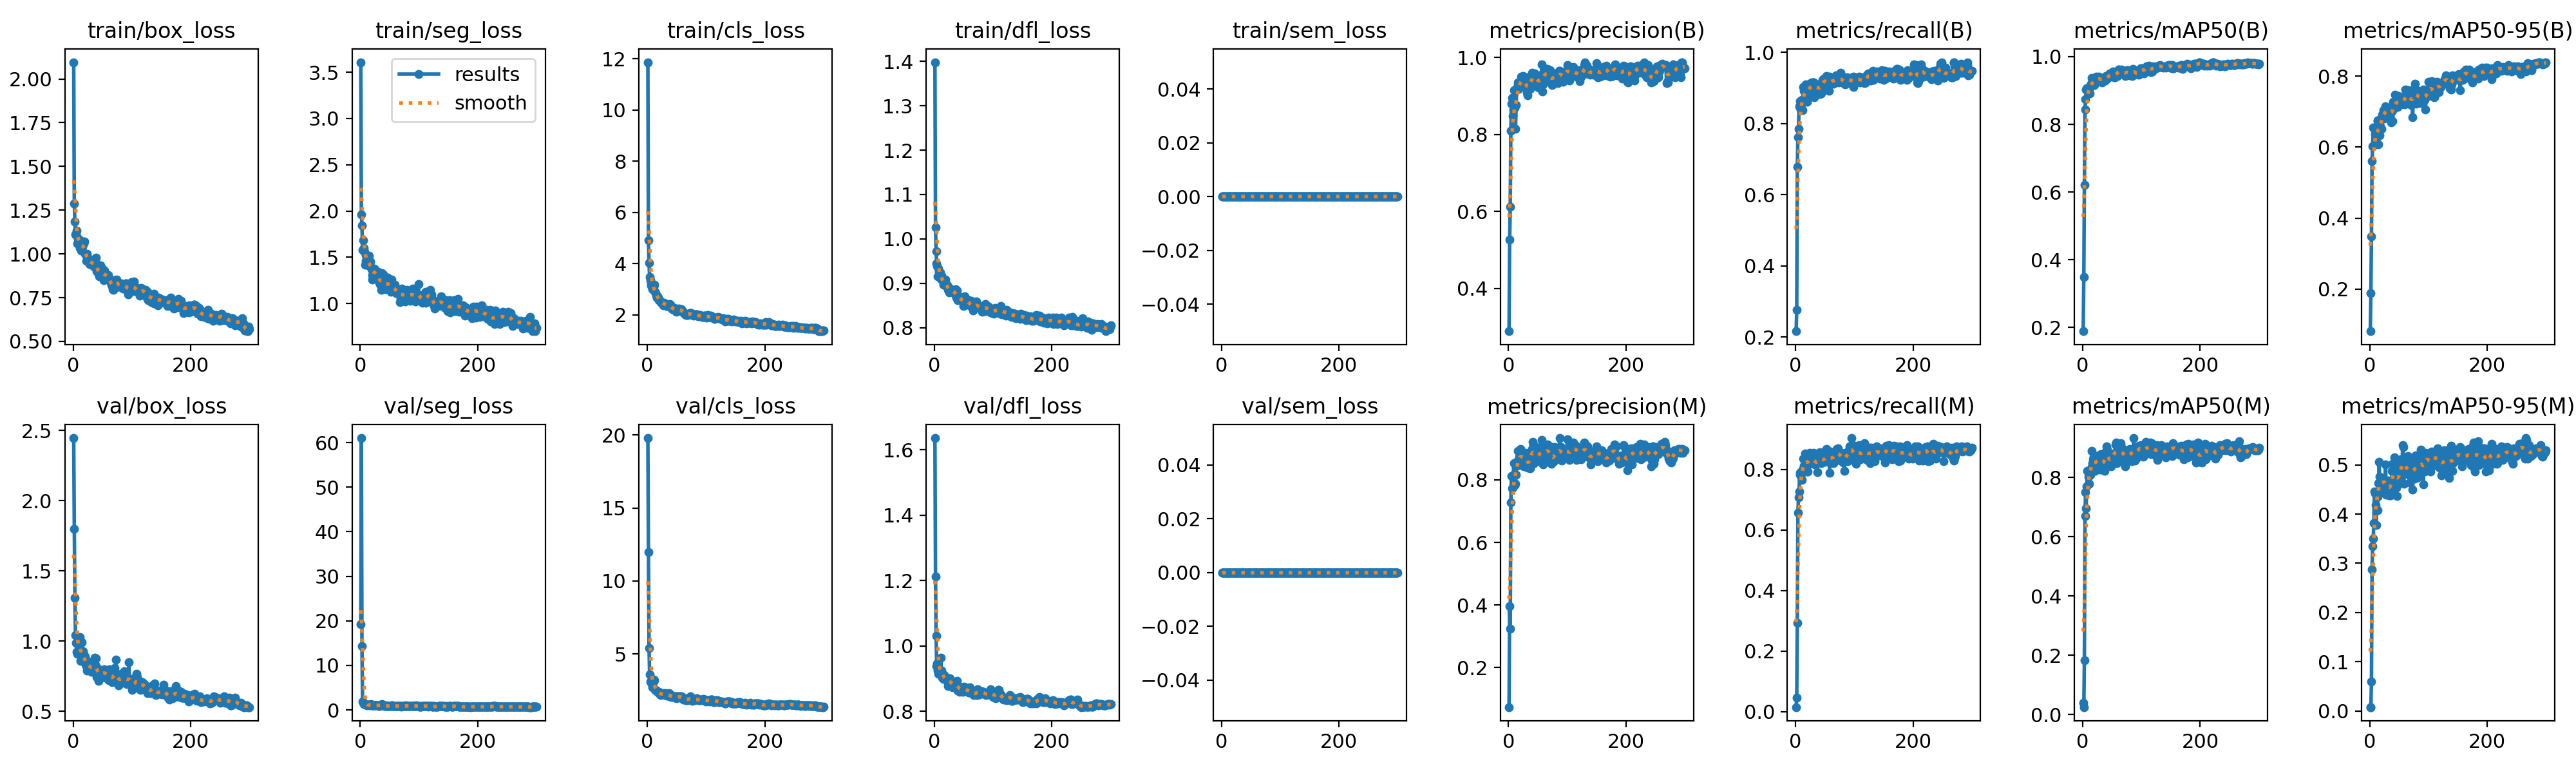

The table this chart was drawn from, first rows:
epoch, time, train/box_loss, train/seg_loss, train/cls_loss, train/dfl_loss, train/sem_loss, metrics/precision(B), metrics/recall(B), metrics/mAP50(B), metrics/mAP50-95(B), metrics/precision(M), metrics/recall(M), metrics/mAP50(M), metrics/mAP50-95(M), val/box_loss, val/seg_loss, val/cls_loss, val/dfl_loss, val/sem_loss, lr/pg0, lr/pg1, lr/pg2
1, 48.55, 2.096, 3.608, 11.87, 1.398, 0, 0.2886, 0.2165, 0.1887, 0.08141, 0.07407, 0.0146, 0.03892, 0.00767, 2.447, 19.31, 19.78, 1.636, 0, 9.33333e-05, 9.33333e-05, 0.09076
2, 62.01, 1.289, 1.959, 4.903, 1.025, 0, 0.5267, 0.2772, 0.3496, 0.1883, 0.3965, 0.04579, 0.02493, 0.00781, 1.802, 61.03, 11.96, 1.212, 0, 0.0001927, 0.0001927, 0.08086
3, 76.75, 1.185, 1.843, 4.017, 0.9722, 0, 0.6123, 0.6787, 0.6204, 0.3486, 0.325, 0.2928, 0.1837, 0.05997, 1.309, 14.34, 5.425, 1.031, 0, 0.0002914, 0.0002914, 0.07096
4, 93.42, 1.11, 1.578, 3.469, 0.9439, 0, 0.8098, 0.7625, 0.8436, 0.5609, 0.7276, 0.6576, 0.6703, 0.287, 1.044, 1.955, 3.622, 0.939, 0, 0.0003894, 0.0003894, 0.06106
5, 109.3, 1.113, 1.687, 3.355, 0.9391, 0, 0.8793, 0.7852, 0.8751, 0.6017, 0.8118, 0.7068, 0.7516, 0.3352, 0.9862, 1.571, 3.125, 0.9465, 0, 0.0004868, 0.0004868, 0.05115
6, 125.5, 1.133, 1.598, 3.218, 0.9159, 0, 0.8953, 0.8494, 0.9025, 0.6549, 0.7736, 0.7268, 0.6969, 0.3498, 0.9259, 1.311, 3.025, 0.9238, 0, 0.0005835, 0.0005835, 0.04125
7, 141.3, 1.06, 1.556, 3.143, 0.9329, 0, 0.8488, 0.8632, 0.9071, 0.6528, 0.7742, 0.7888, 0.7699, 0.3815, 0.9116, 1.342, 3.14, 0.914, 0, 0.0006796, 0.0006796, 0.03135
8, 158.1, 1.088, 1.417, 3.107, 0.9252, 0, 0.8642, 0.8441, 0.9044, 0.6056, 0.8156, 0.7818, 0.8221, 0.4453, 0.9779, 1.252, 2.992, 0.9207, 0, 0.000775, 0.000775, 0.02144
9, 174.4, 1.077, 1.524, 3, 0.9138, 0, 0.9153, 0.8404, 0.902, 0.6367, 0.8534, 0.7898, 0.8221, 0.4419, 0.9317, 1.117, 2.739, 0.921, 0, 0.0008697, 0.0008697, 0.01154
10, 191.2, 1.08, 1.464, 3.148, 0.9238, 0, 0.8168, 0.8544, 0.8924, 0.6205, 0.7831, 0.7834, 0.8022, 0.4189, 0.9691, 1.137, 3.022, 0.9198, 0, 0.0009638, 0.0009638, 0.001631
11, 206.4, 1.034, 1.477, 3.089, 0.9103, 0, 0.87, 0.8659, 0.9031, 0.6106, 0.7826, 0.7661, 0.7782, 0.3775, 1.03, 1.098, 3.261, 0.9636, 0, 0.000967, 0.000967, 0.000967
12, 222.1, 1.052, 1.472, 3.175, 0.9176, 0, 0.815, 0.8377, 0.8919, 0.6337, 0.7877, 0.7993, 0.8134, 0.4373, 0.9513, 1.056, 3.199, 0.9246, 0, 0.0009637, 0.0009637, 0.0009637
13, 238.5, 1.049, 1.442, 2.885, 0.9092, 0, 0.8762, 0.9026, 0.9169, 0.6742, 0.8154, 0.8358, 0.8101, 0.4074, 0.8596, 1.194, 2.554, 0.9039, 0, 0.0009604, 0.0009604, 0.0009604
14, 254, 1.017, 1.411, 2.84, 0.9061, 0, 0.9181, 0.8913, 0.9197, 0.6757, 0.8478, 0.8125, 0.8265, 0.4353, 0.875, 1.099, 2.538, 0.9014, 0, 0.0009571, 0.0009571, 0.0009571
15, 270.4, 1.064, 1.515, 2.751, 0.896, 0, 0.9235, 0.8616, 0.9211, 0.6072, 0.8601, 0.7993, 0.8354, 0.4625, 0.9911, 1.181, 2.482, 0.911, 0, 0.0009538, 0.0009538, 0.0009538
16, 286.1, 1.041, 1.418, 2.66, 0.9013, 0, 0.9346, 0.8972, 0.9367, 0.6768, 0.892, 0.8525, 0.8905, 0.5057, 0.8879, 1.055, 2.465, 0.8982, 0, 0.0009505, 0.0009505, 0.0009505
17, 301.8, 1.071, 1.457, 2.683, 0.9066, 0, 0.9189, 0.9101, 0.9223, 0.6329, 0.8479, 0.8392, 0.8493, 0.476, 0.9267, 1.093, 2.427, 0.9109, 0, 0.0009472, 0.0009472, 0.0009472
18, 318.2, 1.06, 1.393, 2.717, 0.9039, 0, 0.9333, 0.9054, 0.9254, 0.6586, 0.8738, 0.8392, 0.862, 0.4592, 0.907, 1.248, 2.427, 0.8995, 0, 0.0009439, 0.0009439, 0.0009439
19, 334.3, 1.07, 1.369, 2.665, 0.9079, 0, 0.9241, 0.8858, 0.9273, 0.6771, 0.875, 0.837, 0.8671, 0.4621, 0.8777, 1.156, 2.429, 0.8991, 0, 0.0009406, 0.0009406, 0.0009406
20, 350.3, 1.002, 1.306, 2.577, 0.8935, 0, 0.9245, 0.8621, 0.9156, 0.651, 0.8987, 0.7927, 0.8403, 0.4441, 0.893, 1.065, 2.408, 0.8977, 0, 0.0009373, 0.0009373, 0.0009373
21, 366.5, 0.9965, 1.257, 2.572, 0.8965, 0, 0.9507, 0.8766, 0.9234, 0.6922, 0.87, 0.7922, 0.8214, 0.4558, 0.8305, 0.9624, 2.273, 0.9027, 0, 0.000934, 0.000934, 0.000934
22, 381.8, 0.9616, 1.353, 2.539, 0.8949, 0, 0.9337, 0.895, 0.9259, 0.6937, 0.8589, 0.8168, 0.8418, 0.4738, 0.8212, 0.9855, 2.216, 0.8911, 0, 0.0009307, 0.0009307, 0.0009307
23, 398.6, 1.002, 1.363, 2.491, 0.8856, 0, 0.9495, 0.9105, 0.9415, 0.705, 0.8882, 0.8461, 0.8665, 0.4721, 0.7908, 1.002, 2.168, 0.8781, 0, 0.0009274, 0.0009274, 0.0009274
24, 415.2, 0.966, 1.379, 2.473, 0.8913, 0, 0.9426, 0.912, 0.9319, 0.6814, 0.8786, 0.8539, 0.8692, 0.467, 0.859, 1.029, 2.263, 0.8931, 0, 0.0009241, 0.0009241, 0.0009241
25, 432.6, 0.9645, 1.37, 2.429, 0.8793, 0, 0.951, 0.8935, 0.9362, 0.6854, 0.8764, 0.8386, 0.853, 0.4702, 0.8438, 0.9792, 2.314, 0.8913, 0, 0.0009208, 0.0009208, 0.0009208
26, 448.5, 0.9551, 1.308, 2.452, 0.8856, 0, 0.9274, 0.9028, 0.9365, 0.702, 0.843, 0.8222, 0.8351, 0.4527, 0.8379, 1.063, 2.267, 0.9005, 0, 0.0009175, 0.0009175, 0.0009175
27, 464.8, 0.9646, 1.328, 2.37, 0.8839, 0, 0.9387, 0.9149, 0.9405, 0.715, 0.8771, 0.8441, 0.8754, 0.5015, 0.8162, 1.008, 2.223, 0.8935, 0, 0.0009142, 0.0009142, 0.0009142
28, 481.1, 0.9414, 1.273, 2.465, 0.8867, 0, 0.9232, 0.896, 0.9304, 0.6884, 0.8787, 0.8286, 0.8698, 0.4393, 0.8275, 1.006, 2.341, 0.895, 0, 0.0009109, 0.0009109, 0.0009109
29, 498, 0.9418, 1.295, 2.447, 0.8833, 0, 0.9474, 0.9153, 0.9353, 0.7095, 0.8864, 0.8253, 0.8571, 0.4449, 0.8109, 1.025, 2.259, 0.8844, 0, 0.0009076, 0.0009076, 0.0009076
30, 513.7, 0.9668, 1.345, 2.432, 0.8844, 0, 0.9481, 0.9153, 0.9346, 0.7121, 0.8705, 0.8191, 0.8261, 0.453, 0.8053, 0.9987, 2.254, 0.8808, 0, 0.0009043, 0.0009043, 0.0009043
31, 530.4, 0.9623, 1.295, 2.417, 0.8849, 0, 0.9085, 0.9157, 0.9338, 0.7052, 0.8469, 0.8537, 0.878, 0.4629, 0.7823, 0.9293, 2.171, 0.8743, 0, 0.000901, 0.000901, 0.000901
32, 546.5, 0.9512, 1.226, 2.412, 0.881, 0, 0.9024, 0.8734, 0.9295, 0.6905, 0.8411, 0.8246, 0.8625, 0.4683, 0.8548, 0.9148, 2.305, 0.8873, 0, 0.0008977, 0.0008977, 0.0008977
33, 562, 0.936, 1.293, 2.345, 0.8821, 0, 0.9144, 0.9084, 0.9244, 0.6996, 0.8398, 0.8172, 0.8273, 0.4384, 0.7849, 0.9786, 2.269, 0.8822, 0, 0.0008944, 0.0008944, 0.0008944
34, 577.9, 0.9364, 1.211, 2.34, 0.8801, 0, 0.9378, 0.9032, 0.9341, 0.6879, 0.877, 0.8326, 0.8463, 0.459, 0.8256, 1.07, 2.15, 0.8825, 0, 0.0008911, 0.0008911, 0.0008911
35, 594.7, 0.9463, 1.194, 2.391, 0.8756, 0, 0.9239, 0.9059, 0.9307, 0.7059, 0.845, 0.8211, 0.8417, 0.4376, 0.8015, 1.011, 2.127, 0.8847, 0, 0.0008878, 0.0008878, 0.0008878
36, 608.8, 0.928, 1.149, 2.351, 0.8865, 0, 0.9274, 0.903, 0.9365, 0.7027, 0.8435, 0.8247, 0.8426, 0.4451, 0.8003, 1.003, 2.123, 0.8801, 0, 0.0008845, 0.0008845, 0.0008845
37, 624.7, 0.9593, 1.328, 2.384, 0.8674, 0, 0.9192, 0.8927, 0.9353, 0.6691, 0.8365, 0.7919, 0.8214, 0.4387, 0.8847, 1.373, 2.311, 0.8915, 0, 0.0008812, 0.0008812, 0.0008812
38, 641.3, 0.9666, 1.292, 2.406, 0.875, 0, 0.9383, 0.9097, 0.9391, 0.7008, 0.8821, 0.8275, 0.8752, 0.4877, 0.8314, 1.089, 2.207, 0.8749, 0, 0.0008779, 0.0008779, 0.0008779
39, 658, 0.9768, 1.312, 2.381, 0.8833, 0, 0.9279, 0.9046, 0.9286, 0.6738, 0.8921, 0.8428, 0.8858, 0.5019, 0.878, 0.9771, 2.173, 0.8923, 0, 0.0008746, 0.0008746, 0.0008746
40, 674.4, 0.9027, 1.187, 2.286, 0.8614, 0, 0.9602, 0.9094, 0.9424, 0.7283, 0.8989, 0.8269, 0.8771, 0.4683, 0.7468, 0.9597, 2.06, 0.8628, 0, 0.0008713, 0.0008713, 0.0008713
41, 689.9, 0.9144, 1.237, 2.27, 0.8705, 0, 0.9552, 0.8829, 0.9406, 0.7078, 0.9211, 0.8368, 0.9048, 0.4981, 0.8086, 0.9369, 2.169, 0.8667, 0, 0.000868, 0.000868, 0.000868
42, 705.4, 0.893, 1.187, 2.258, 0.8648, 0, 0.9567, 0.8934, 0.9353, 0.7189, 0.9137, 0.8578, 0.8941, 0.5158, 0.7718, 0.9134, 2.115, 0.8764, 0, 0.0008647, 0.0008647, 0.0008647
43, 722.9, 0.8858, 1.154, 2.219, 0.8697, 0, 0.948, 0.8976, 0.9376, 0.7486, 0.8537, 0.8375, 0.852, 0.4611, 0.7194, 0.9627, 2.06, 0.8595, 0, 0.0008614, 0.0008614, 0.0008614
44, 738.9, 0.8725, 1.176, 2.224, 0.862, 0, 0.9587, 0.8856, 0.9389, 0.7281, 0.8908, 0.82, 0.868, 0.4934, 0.7696, 0.8964, 2.1, 0.8674, 0, 0.0008581, 0.0008581, 0.0008581
45, 754.6, 0.8834, 1.181, 2.203, 0.8675, 0, 0.9474, 0.9159, 0.9475, 0.7179, 0.8811, 0.8313, 0.8475, 0.4542, 0.7662, 0.8861, 2.089, 0.8733, 0, 0.0008548, 0.0008548, 0.0008548
46, 770.4, 0.9338, 1.268, 2.271, 0.8622, 0, 0.931, 0.9224, 0.9495, 0.7197, 0.8627, 0.8244, 0.8424, 0.4367, 0.7898, 0.894, 2.115, 0.8736, 0, 0.0008515, 0.0008515, 0.0008515
47, 787.3, 0.8904, 1.282, 2.237, 0.8672, 0, 0.9529, 0.9186, 0.9432, 0.714, 0.9, 0.836, 0.8784, 0.5015, 0.7944, 0.8552, 2.1, 0.8681, 0, 0.0008482, 0.0008482, 0.0008482
48, 803.2, 0.9099, 1.231, 2.227, 0.8665, 0, 0.9494, 0.9259, 0.9457, 0.7361, 0.8747, 0.8292, 0.8384, 0.4697, 0.7418, 0.8964, 1.993, 0.8593, 0, 0.0008449, 0.0008449, 0.0008449
49, 819.7, 0.8681, 1.199, 2.11, 0.8487, 0, 0.9461, 0.9244, 0.9503, 0.7439, 0.8674, 0.8408, 0.8657, 0.4792, 0.7446, 0.8522, 1.954, 0.8646, 0, 0.0008416, 0.0008416, 0.0008416
50, 835.7, 0.9172, 1.177, 2.192, 0.8553, 0, 0.9314, 0.9169, 0.9428, 0.7187, 0.8614, 0.8254, 0.8553, 0.4614, 0.7861, 0.8227, 2.087, 0.8687, 0, 0.0008383, 0.0008383, 0.0008383
51, 853, 0.876, 1.154, 2.139, 0.8529, 0, 0.9222, 0.9076, 0.9439, 0.7237, 0.8994, 0.8267, 0.879, 0.478, 0.7724, 0.858, 2.09, 0.8746, 0, 0.000835, 0.000835, 0.000835
52, 868.8, 0.8513, 1.126, 2.158, 0.8702, 0, 0.943, 0.9333, 0.9568, 0.7305, 0.881, 0.8331, 0.8638, 0.4691, 0.7447, 0.9088, 1.997, 0.8615, 0, 0.0008317, 0.0008317, 0.0008317
53, 885.1, 0.9042, 1.258, 2.186, 0.8634, 0, 0.9541, 0.922, 0.9495, 0.7202, 0.8743, 0.8676, 0.8807, 0.5114, 0.8021, 0.9863, 2.046, 0.8695, 0, 0.0008284, 0.0008284, 0.0008284
54, 901.1, 0.8903, 1.22, 2.24, 0.8622, 0, 0.9383, 0.9219, 0.9395, 0.7229, 0.8937, 0.8398, 0.8761, 0.4891, 0.7838, 0.9471, 2.11, 0.8707, 0, 0.0008251, 0.0008251, 0.0008251
55, 917, 0.8718, 1.172, 2.211, 0.8617, 0, 0.9186, 0.9034, 0.94, 0.7227, 0.8585, 0.8435, 0.8792, 0.4879, 0.7848, 0.9429, 2.11, 0.8686, 0, 0.0008218, 0.0008218, 0.0008218
56, 932.4, 0.881, 1.166, 2.219, 0.8633, 0, 0.9448, 0.9129, 0.9536, 0.7278, 0.9074, 0.8582, 0.9112, 0.5399, 0.7728, 0.8748, 2.114, 0.861, 0, 0.0008185, 0.0008185, 0.0008185
57, 948.1, 0.8732, 1.176, 2.182, 0.8538, 0, 0.9824, 0.8914, 0.9516, 0.7288, 0.9274, 0.8341, 0.9169, 0.5356, 0.7711, 0.8622, 2.064, 0.8638, 0, 0.0008152, 0.0008152, 0.0008152
58, 963.8, 0.8804, 1.153, 2.222, 0.8619, 0, 0.911, 0.9314, 0.9472, 0.7441, 0.8629, 0.7892, 0.8494, 0.461, 0.7368, 0.8416, 2.085, 0.8569, 0, 0.0008119, 0.0008119, 0.0008119
59, 979.8, 0.8703, 1.201, 2.162, 0.851, 0, 0.9297, 0.9203, 0.9428, 0.7351, 0.8494, 0.8583, 0.8934, 0.5143, 0.7395, 0.8133, 2.054, 0.8579, 0, 0.0008086, 0.0008086, 0.0008086
60, 996.1, 0.8777, 1.155, 2.121, 0.8507, 0, 0.9637, 0.9117, 0.9524, 0.7206, 0.8982, 0.8422, 0.8865, 0.4885, 0.7814, 0.8542, 1.999, 0.8733, 0, 0.0008053, 0.0008053, 0.0008053
... 240 more rows
